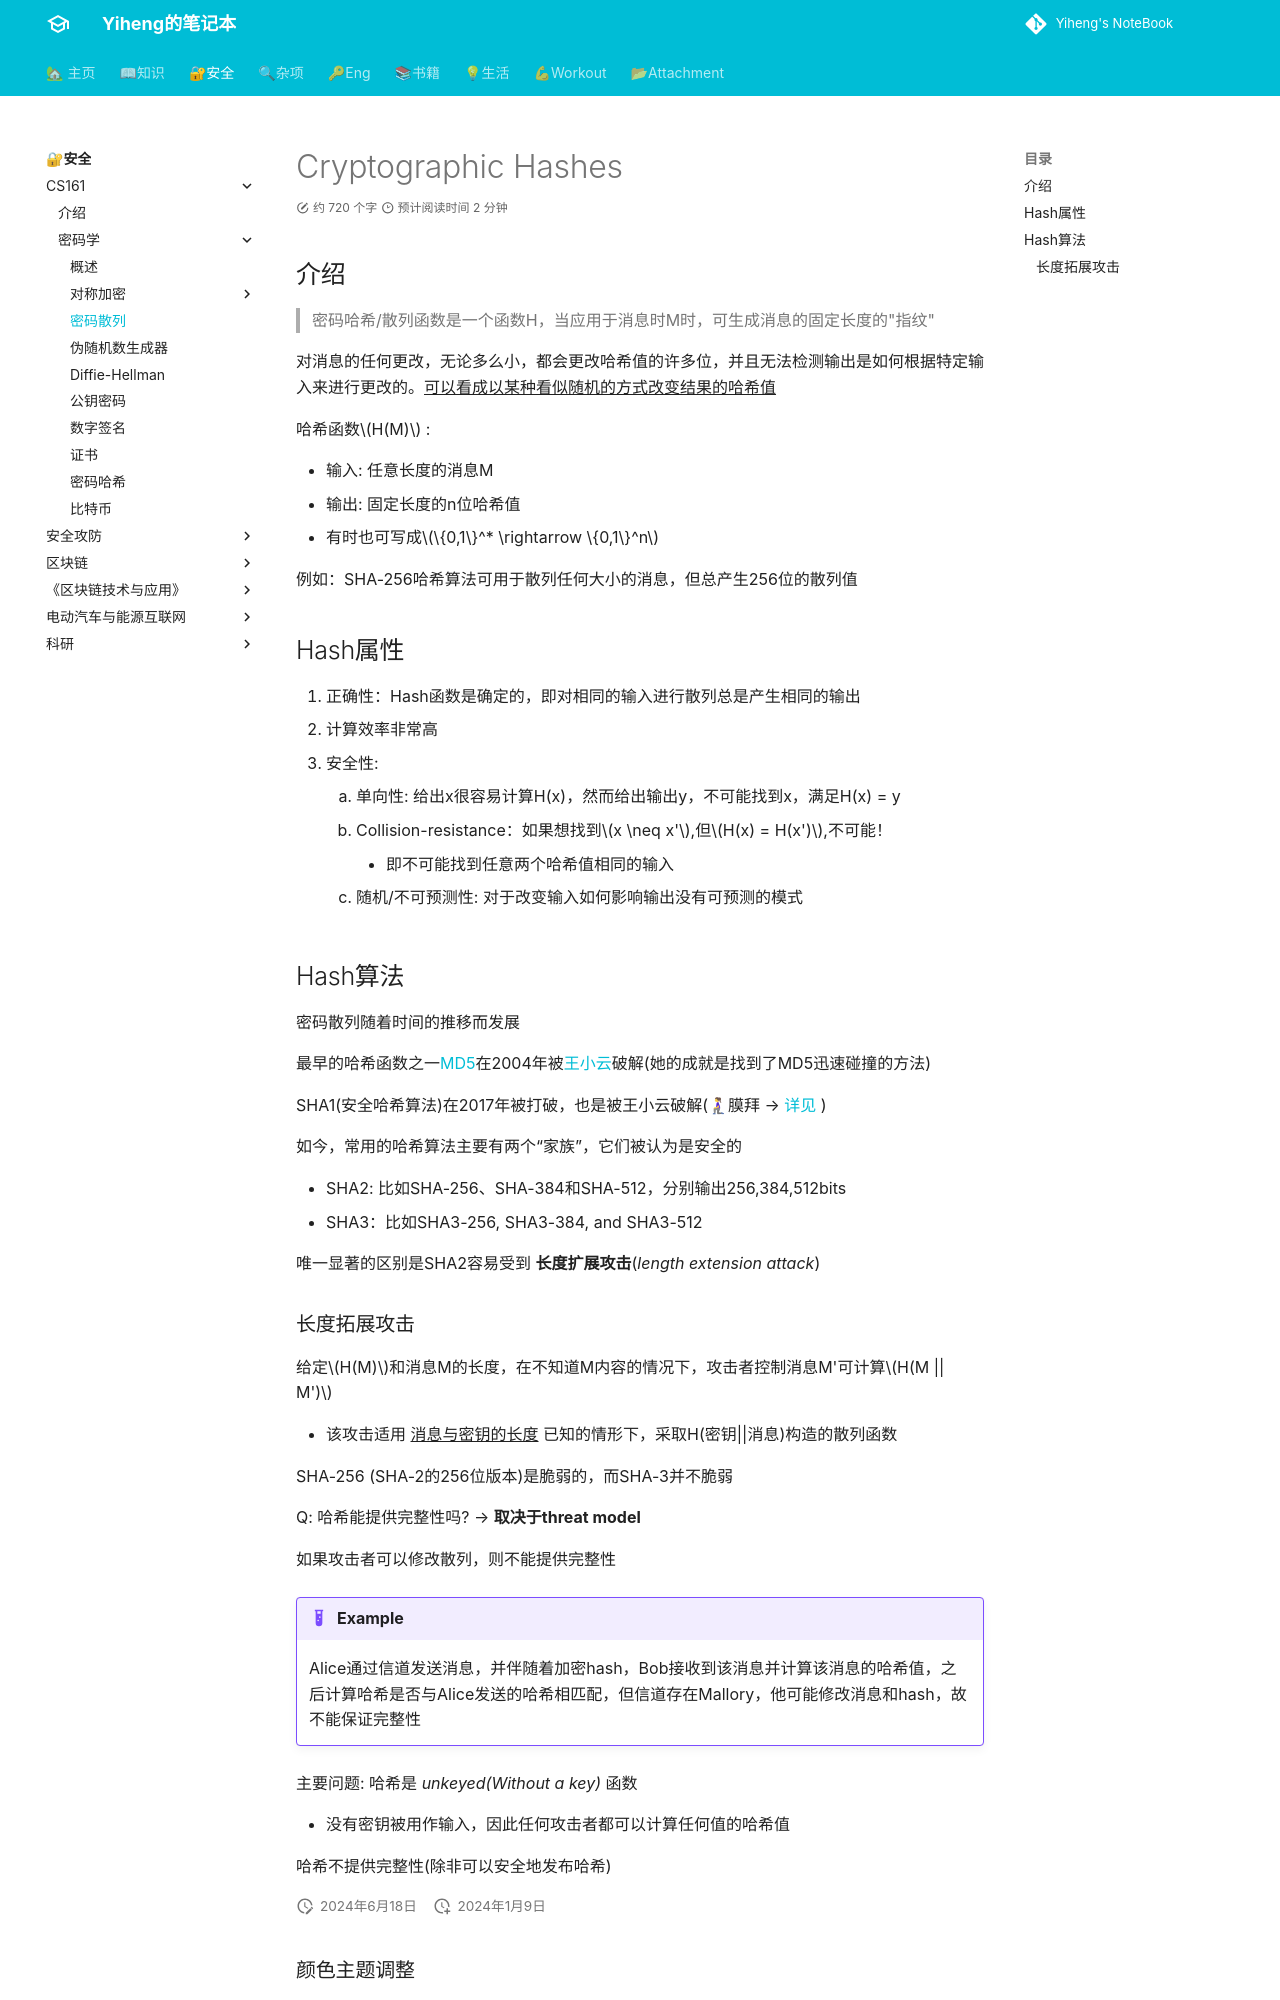

repository: codeheng/codeheng.github.io · page: security_etc/cryptography/6-hash/index.html · generator: mkdocs

---
comments: true
---

# Cryptographic Hashes

## 介绍

> 密码哈希/散列函数是一个函数H，当应用于消息时M时，可生成消息的固定长度的"指纹"

对消息的任何更改，无论多么小，都会更改哈希值的许多位，并且无法检测输出是如何根据特定输入来进行更改的。^^可以看成以某种看似随机的方式改变结果的哈希值^^

哈希函数$H(M)$ :

- 输入: 任意长度的消息M
- 输出: 固定长度的n位哈希值
- 有时也可写成$\{0,1\}^* \rightarrow \{0,1\}^n$

例如：SHA-256哈希算法可用于散列任何大小的消息，但总产生256位的散列值

## Hash属性

1. 正确性：Hash函数是确定的，即对相同的输入进行散列总是产生相同的输出
2. 计算效率非常高
3. 安全性:
      1. 单向性: 给出x很容易计算H(x)，然而给出输出y，不可能找到x，满足H(x) = y
      2. Collision-resistance：如果想找到$x \neq x'$,但$H(x) = H(x')$,不可能！
         - 即不可能找到任意两个哈希值相同的输入
       3. 随机/不可预测性: 对于改变输入如何影响输出没有可预测的模式 

## Hash算法

密码散列随着时间的推移而发展

最早的哈希函数之一[MD5](https://en.wikipedia.org/wiki/MD5)在2004年被[王小云](https://www.tsinghua.edu.cn/info/1167/93827.htm)破解(她的成就是找到了MD5迅速碰撞的方法) 

SHA1(安全哈希算法)在2017年被打破，也是被王小云破解(🧎♀膜拜 --> [详见](http://www.xinhuanet.com/politics/2019-12/27/c_1125394020.htm) )

如今，常用的哈希算法主要有两个“家族”，它们被认为是安全的

- SHA2: 比如SHA-256、SHA-384和SHA-512，分别输出256,384,512bits
- SHA3：比如SHA3-256, SHA3-384, and SHA3-512

唯一显著的区别是SHA2容易受到 **长度扩展攻击**(*length extension attack*)
